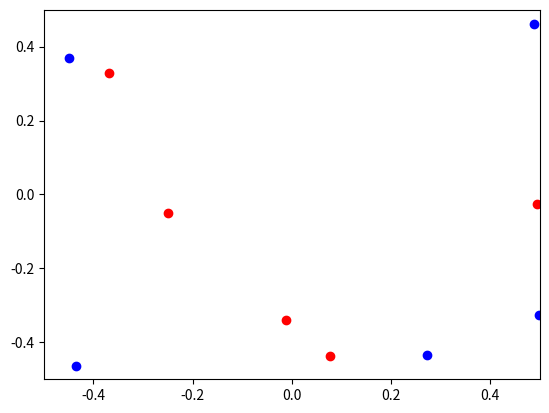

The script that saved this image: (Note: this script raises an exception after producing the figure.)
# -*- coding: utf-8 -*-
"""
Created on Mon Sep 25 16:54:19 2017

[redacted]
"""

import numpy as np
import pandas as pd
import matplotlib.pylab as plt
import time as tm


#Area of a circle is pi*r**2
#if we know the area of a square with side = 1m is 1m^2 then the probability
#that a randomly placed dot in the square is within a circle that fits
#perfectly indise the square is pi*r^2/1. If the number of dots inside the
#circle is n and the total number of dots is N then we arrive at the equation
#n/N = pi*r^2 /1. We can then re-arrange to get
#pi = n/(N*r^2)


def create_random_coordinates(n_points):
    x = np.random.rand(n_points) - 0.5
    y = np.random.rand(n_points) - 0.5
    df = pd.DataFrame({'x_coordinate':x,
                       'y_coordinate':y})
    return df


def get_distance_from_origin(df):
    df['dist_origin'] = np.sqrt(df['x_coordinate']**2 +\
                                df['y_coordinate']**2)
    return df


def add_circle_flag(df):
    df['within_circle'] = np.where(df['dist_origin']<=0.5, 1, 0)
    return df


def plot_coordinates(df):
    plt.clf()
    df_circle = df[df['within_circle'] == 1]
    df_not_circle = df[df['within_circle'] == 0]
    plt.plot(df_circle['x_coordinate'], df_circle['y_coordinate'], 'ro')
    plt.plot(df_not_circle['x_coordinate'], df_not_circle['y_coordinate'], 'bo')
    plt.xlim(-0.5,0.5)
    plt.ylim(-0.5,0.5)
    my_pi = len(df_circle) / (len(df)*0.5**2)
    result = 'No of point: %d\npi = %.3f'%(len(df), my_pi)
    plt.annotate(s=result, xy=(0,0))

def create_data_and_plot(n_points):
    df = create_random_coordinates(n_points)
    df = get_distance_from_origin(df)
    df = add_circle_flag(df)
    plot_coordinates(df)

n_list = np.array([10,100,1000,10000])
for n in n_list:
    plt.figure()
    create_data_and_plot(n)

#not used in loop
def calculate_pi(df):
    return np.sum(df['within_circle']) / (len(df) * 0.5**2)

monte_pi = calculate_pi(df)